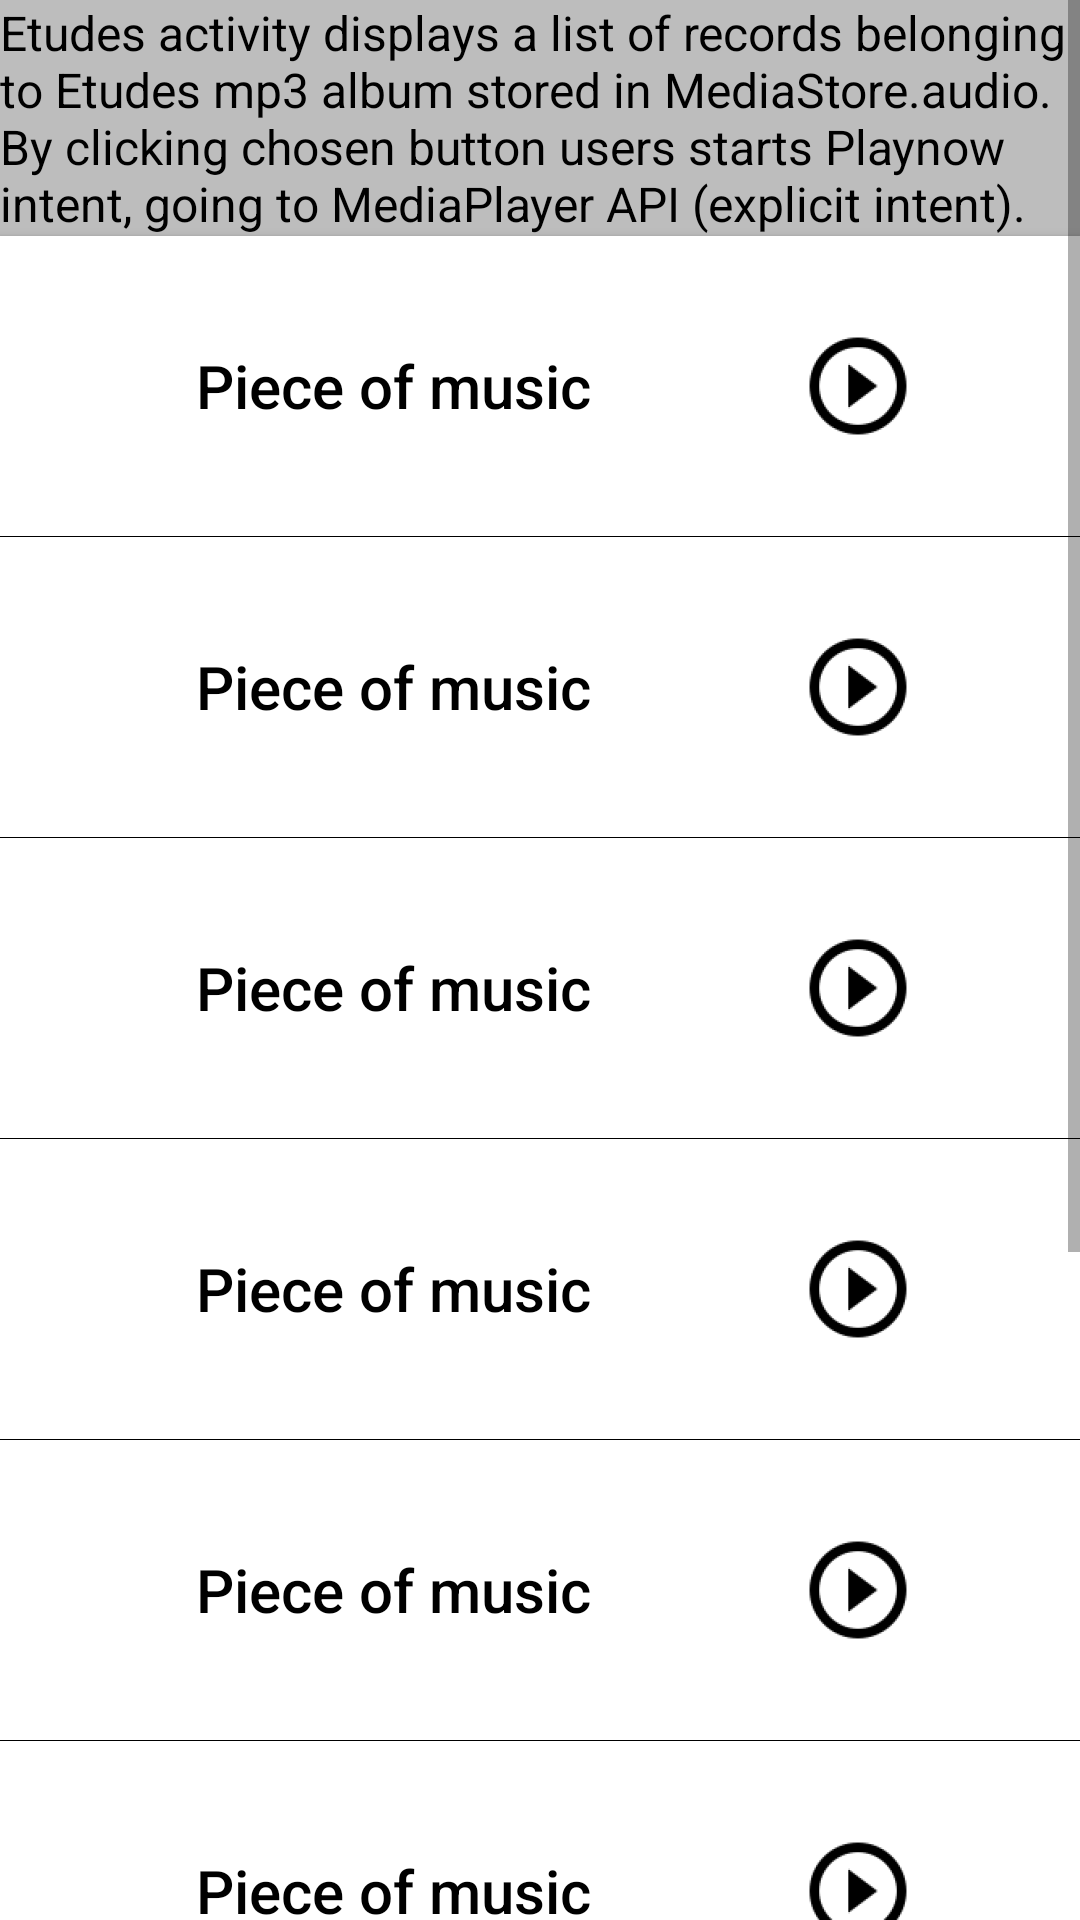

This screen was rendered from an Android layout file. Write that file and the resources it references.
<!-- AndroidManifest.xml: application theme AppTheme -->
<!-- res/layout/activity_etudes.xml -->
<?xml version="1.0" encoding="utf-8"?>
<ScrollView xmlns:android="http://schemas.android.com/apk/res/android"
    xmlns:tools="http://schemas.android.com/tools"
    android:id="@+id/activity_etudes"
    android:layout_width="match_parent"
    android:layout_height="wrap_content"
    android:background="@color/colorAccent"
    android:orientation="vertical"
    tools:context="com.example.example.musicapp.EtudesActivity">

    <LinearLayout
        android:layout_width="match_parent"
        android:layout_height="wrap_content"
        android:orientation="vertical">

        <TextView
            android:layout_width="wrap_content"
            android:layout_height="wrap_content"
            style="@style/infoText"
            android:text="@string/Etudes_info"/>

        <Button
            android:id="@+id/record1"
            style="@style/button"
            android:layout_width="match_parent"
            android:layout_height="wrap_content"
            android:drawableEnd="@mipmap/ic_play"
            android:text="@string/Record" />

        <View
            style="@style/view"
            android:layout_width="match_parent" />

        <Button
            android:id="@+id/record2"
            style="@style/button"
            android:layout_width="match_parent"
            android:layout_height="wrap_content"
            android:drawableEnd="@mipmap/ic_play"
            android:text="@string/Record" />

        <View
            style="@style/view"
            android:layout_width="match_parent" />

        <Button
            android:id="@+id/record3"
            style="@style/button"
            android:layout_width="match_parent"
            android:layout_height="wrap_content"
            android:drawableEnd="@mipmap/ic_play"
            android:text="@string/Record" />

        <View
            style="@style/view"
            android:layout_width="match_parent" />

        <Button
            android:id="@+id/record4"
            style="@style/button"
            android:layout_width="match_parent"
            android:layout_height="wrap_content"
            android:drawableEnd="@mipmap/ic_play"
            android:text="@string/Record" />

        <View
            style="@style/view"
            android:layout_width="match_parent" />

        <Button
            android:id="@+id/record5"
            style="@style/button"
            android:layout_width="match_parent"
            android:layout_height="wrap_content"
            android:drawableEnd="@mipmap/ic_play"
            android:text="@string/Record" />

        <View
            style="@style/view"
            android:layout_width="match_parent" />

        <Button
            android:id="@+id/record6"
            style="@style/button"
            android:layout_width="match_parent"
            android:layout_height="wrap_content"
            android:drawableEnd="@mipmap/ic_play"
            android:text="@string/Record" />

        <View
            style="@style/view"
            android:layout_width="match_parent" />

        <Button
            android:id="@+id/record7"
            style="@style/button"
            android:layout_width="match_parent"
            android:layout_height="wrap_content"
            android:drawableEnd="@mipmap/ic_play"
            android:text="@string/Record" />

        <View
            style="@style/view"
            android:layout_width="match_parent" />

        <Button
            android:id="@+id/record8"
            style="@style/button"
            android:layout_width="match_parent"
            android:layout_height="wrap_content"
            android:drawableEnd="@mipmap/ic_play"
            android:text="@string/Record" />

        <View
            style="@style/view"
            android:layout_width="match_parent" />

        <Button
            android:id="@+id/record9"
            style="@style/button"
            android:layout_width="match_parent"
            android:layout_height="wrap_content"
            android:drawableEnd="@mipmap/ic_play"
            android:text="@string/Record" />

        <View
            style="@style/view"
            android:layout_width="match_parent" />

    </LinearLayout>
</ScrollView>
<!-- resources referenced by this layout -->
<resources>
  <color name="colorAccent">#757575</color>
  <!-- mipmap ic_play: png bitmap (mipmap-hdpi, 1369 bytes) -->
  <string name="Etudes_info">Etudes activity displays a list of records belonging to Etudes mp3 album stored in MediaStore.audio. By clicking chosen button users starts Playnow intent, going to MediaPlayer API (explicit intent).</string>
  <string name="Record">Piece of music</string>
  <style name="button">
          <item name="android:text">@dimen/title</item>
          <item name="android:textColor">@color/colorPrimaryDark</item>
          <item name="android:background">@color/white</item>
          <item name="android:textSize">@dimen/title</item>
          <item name="android:paddingTop">@dimen/paddingLargeTop</item>
          <item name="android:paddingBottom">@dimen/paddingLargeBottom</item>
          <item name="android:paddingRight">@dimen/paddingRightButton</item>
          <item name="android:textAllCaps">false</item>
      </style>
  <style name="infoText" parent="TextAppearance.AppCompat">
          <item name="android:textSize">@dimen/regularText</item>
          <item name="android:textColor">@color/colorPrimaryDark</item>
          <item name="android:background">@color/additional</item>
      </style>
  <style name="view">
          <item name="android:layout_height">@dimen/viewHeight</item>
          <item name="android:background">@color/colorPrimaryDark</item>
      </style>
  <style name="AppTheme" parent="Theme.AppCompat.Light.DarkActionBar">
          
          <item name="colorPrimary">@color/colorPrimary</item>
          <item name="colorPrimaryDark">@color/colorPrimaryDark</item>
          <item name="colorAccent">@color/colorAccent</item>
      </style>
  <dimen name="title">20sp</dimen>
  <color name="colorPrimaryDark">#000000</color>
  <color name="white">#ffffff</color>
  <dimen name="paddingLargeTop">26dp</dimen>
  <dimen name="paddingLargeBottom">26dp</dimen>
  <dimen name="paddingRightButton">50dp</dimen>
  <dimen name="regularText">16sp</dimen>
  <color name="additional">#bdbdbd</color>
  <dimen name="viewHeight">0.3dp</dimen>
  <color name="colorPrimary">#000000</color>
</resources>
